The GitHub repository Dxnn017/fruit-detector-pricer contains a labelled image folder "recortes" with 10 categories: apple red 1, banana 1, cantaloupe 2, cocos 1, granadilla 1, kiwi 1, maracuja 1, peach 2, pear forelle 1, pineapple mini 1. Examples follow, each with its label.

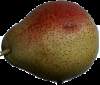
Label: pear forelle 1

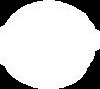
Label: peach 2

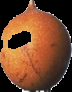
Label: granadilla 1

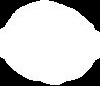
Label: kiwi 1

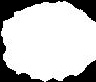
Label: pineapple mini 1

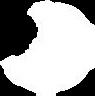
Label: cantaloupe 2
